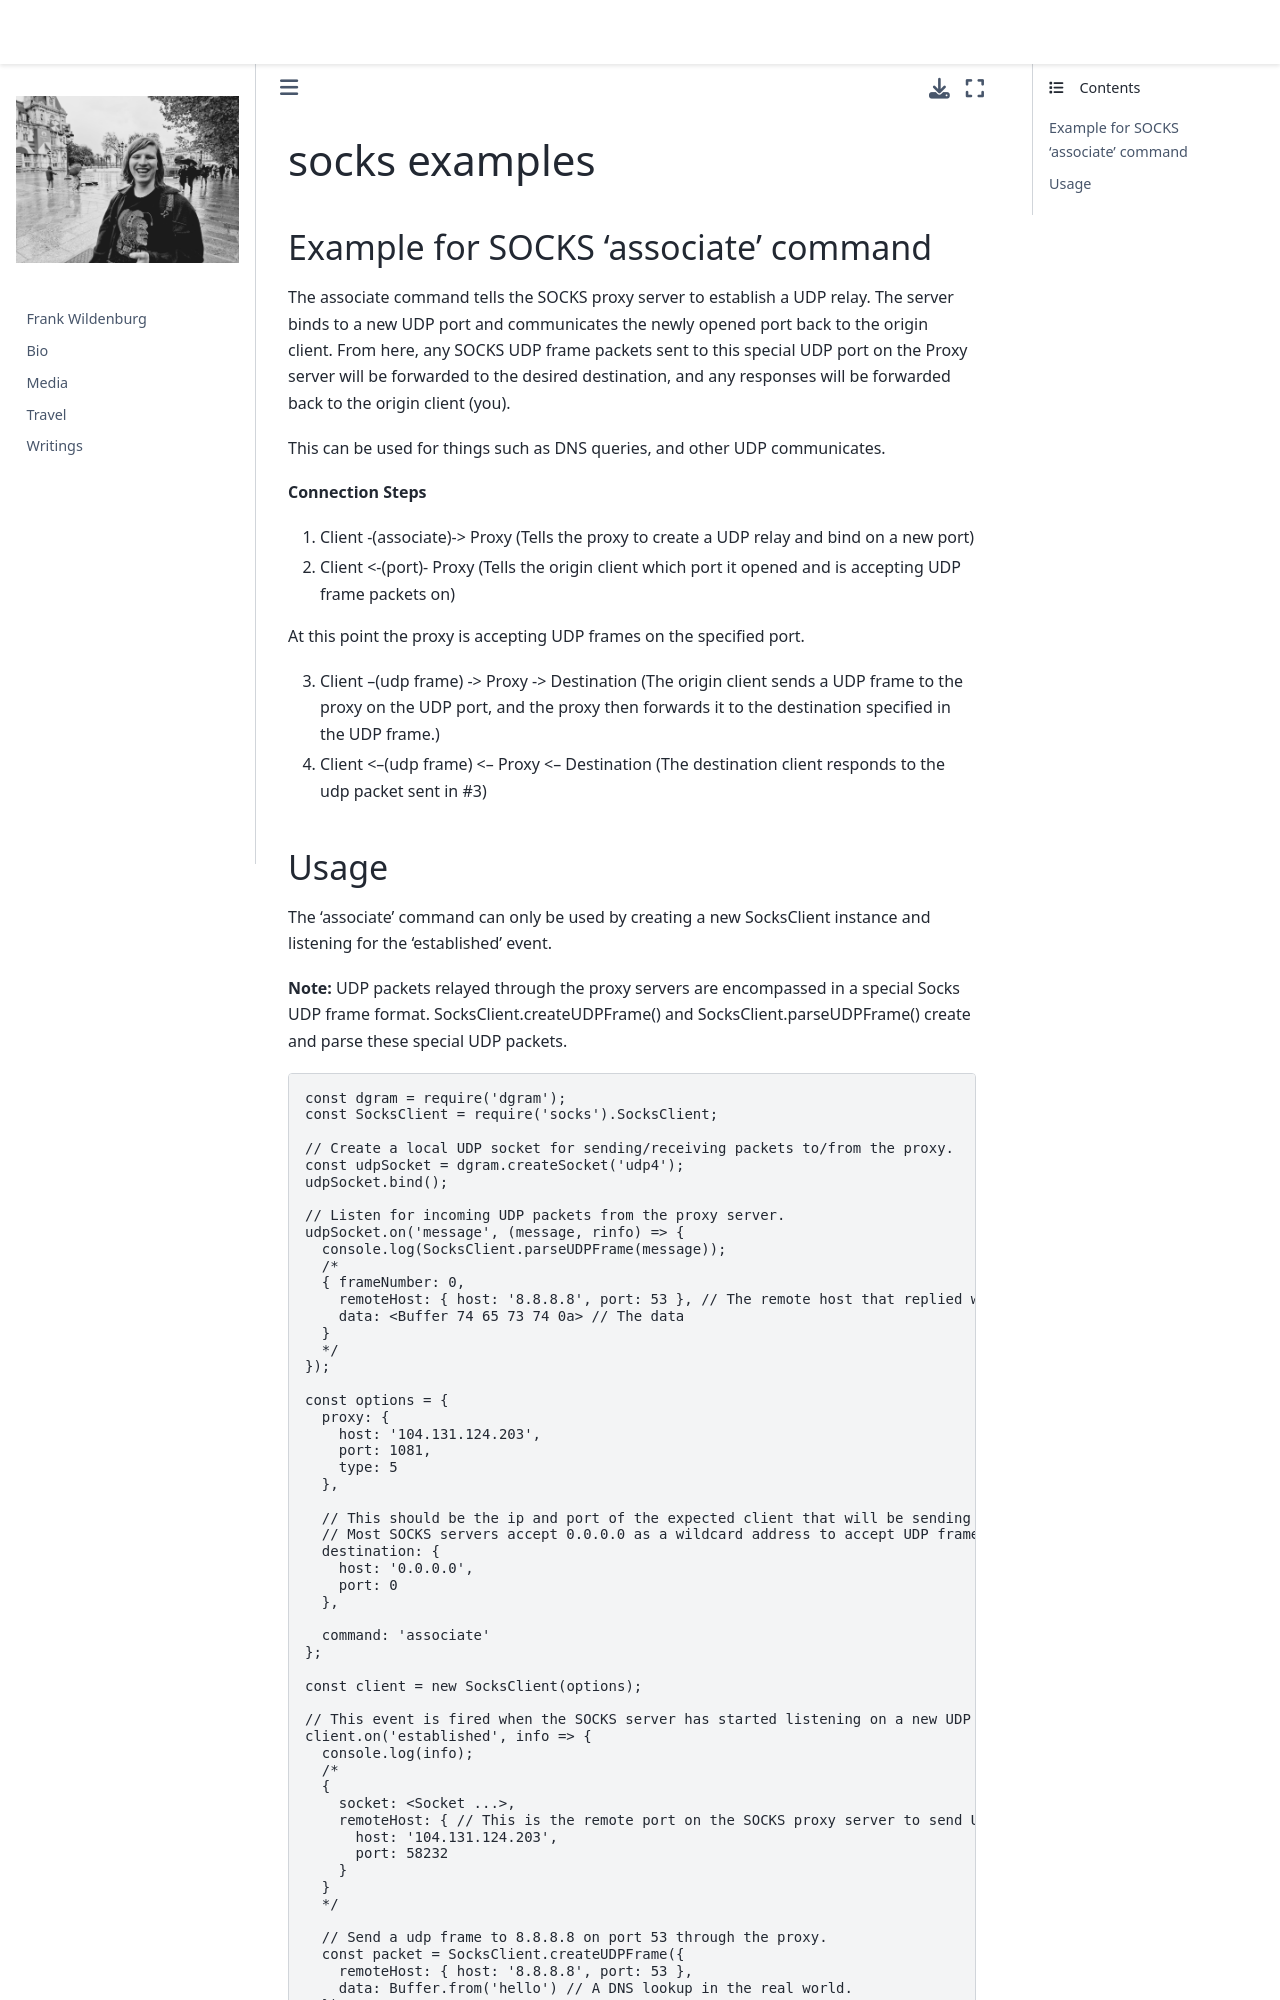

repository: frank-wildenburg/frank-wildenburg.github.io · page: node_modules/npm/node_modules/socks/docs/examples/javascript/associateExample.html · generator: jekyll

# socks examples

## Example for SOCKS 'associate' command

The associate command tells the SOCKS proxy server to establish a UDP relay. The server binds to a new UDP port and communicates the newly opened port back to the origin client. From here, any SOCKS UDP frame packets sent to this special UDP port on the Proxy server will be forwarded to the desired destination, and any responses will be forwarded back to the origin client (you).

This can be used for things such as DNS queries, and other UDP communicates.

**Connection Steps**

1. Client -(associate)-> Proxy (Tells the proxy to create a UDP relay and bind on a new port)
2. Client <-(port)- Proxy (Tells the origin client which port it opened and is accepting UDP frame packets on)

At this point the proxy is accepting UDP frames on the specified port.

3. Client --(udp frame) -> Proxy -> Destination (The origin client sends a UDP frame to the proxy on the UDP port, and the proxy then forwards it to the destination specified in the UDP frame.)
4. Client <--(udp frame) <-- Proxy <-- Destination (The destination client responds to the udp packet sent in #3)
